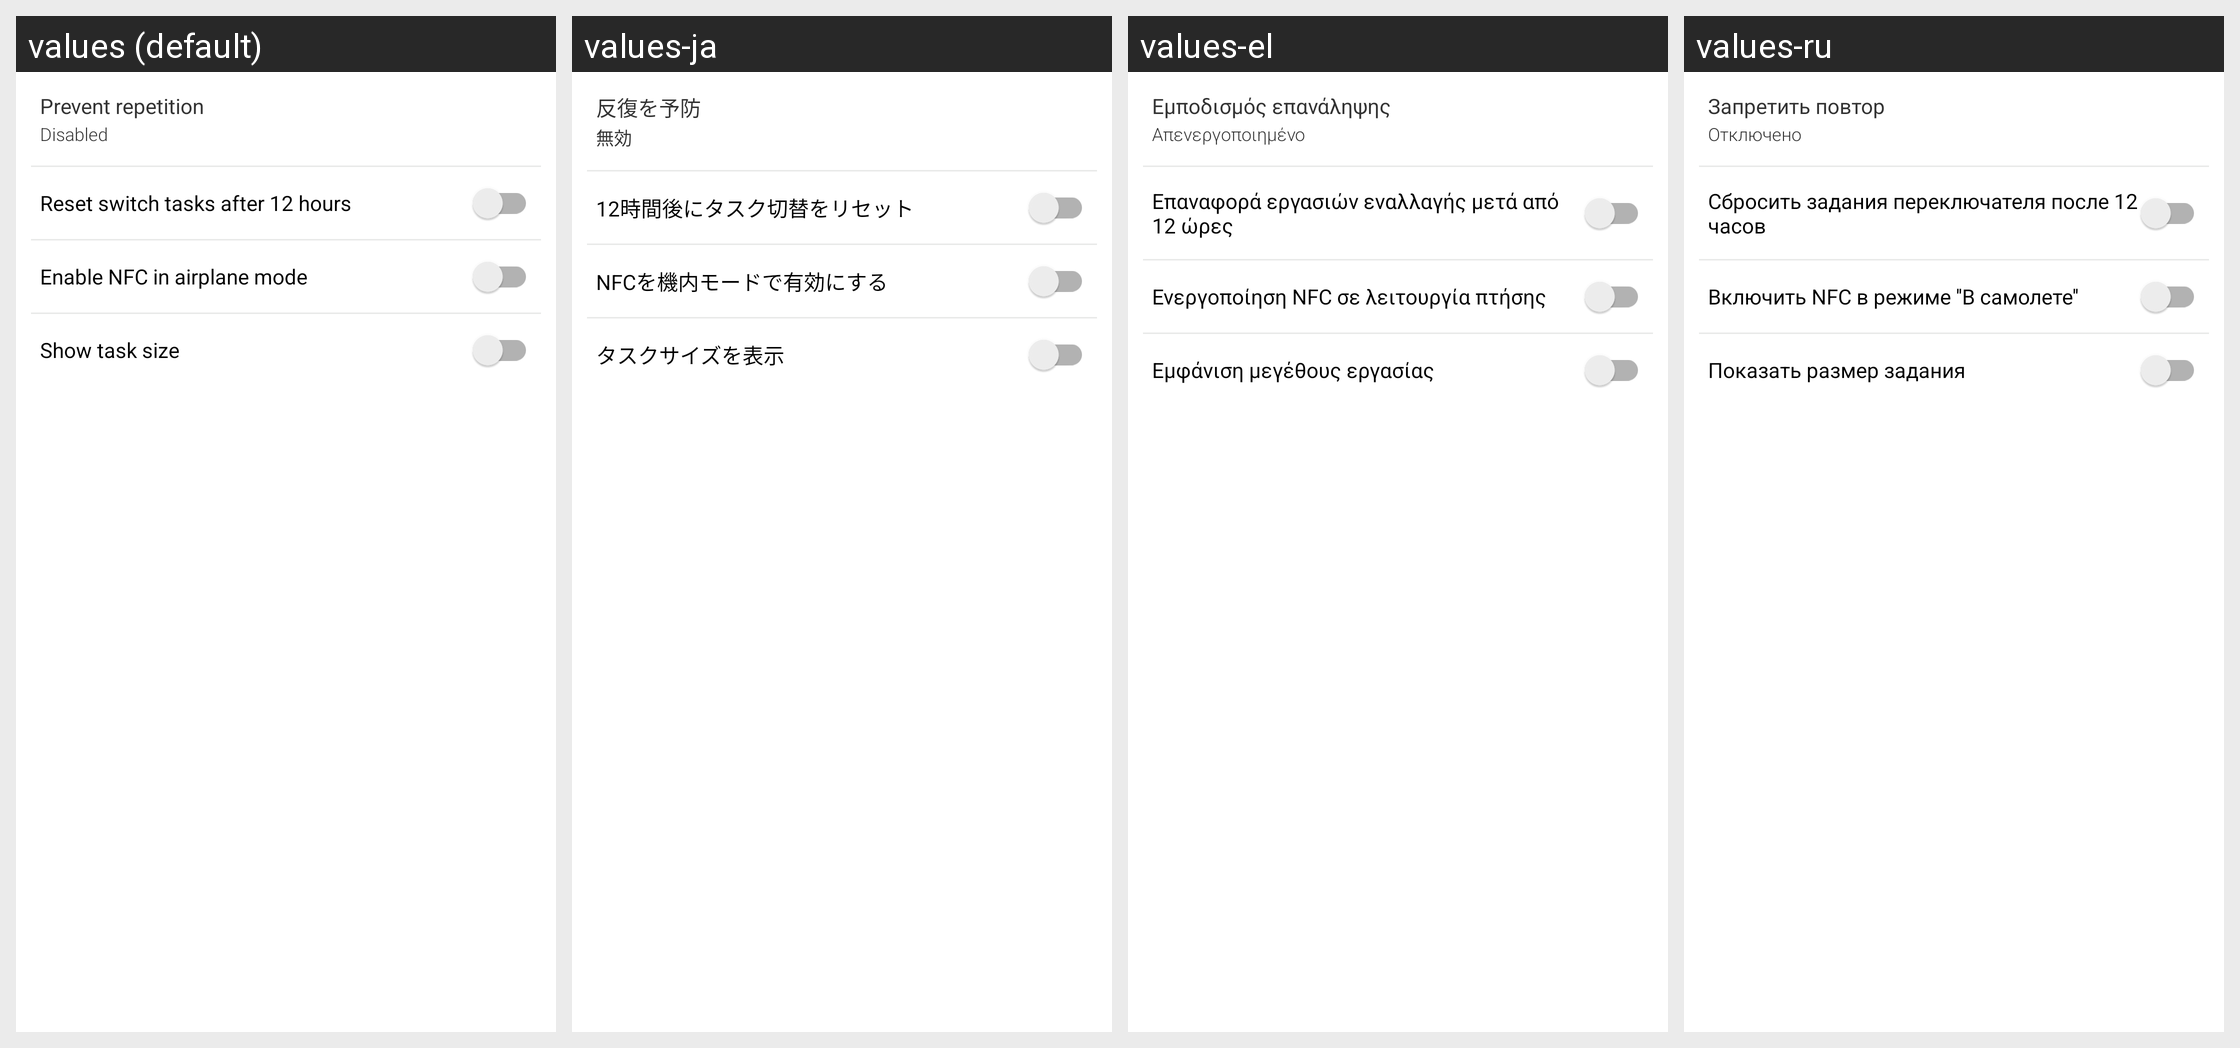

The same Android screen rendered under several of its app's locales, left to right. List the strings drawn on it with the default value and each locale's translation.
Android screen res/layout/fragment_settings_tasks.xml rendered under 4 locales, left to right: values (default), values-ja, values-el, values-ru. Device: Nexus 5 (rendered at 1080×1920; each locale shown at half size, 540×960, under a caption strip naming it); theme Theme.MaterialComponents.DayNight.NoActionBar.
Other locales in the repository, not shown: values-da, values-de, values-es, values-fr, values-hr, values-hu, values-it, values-ko, values-nl, values-pl, values-pt, values-zh-rCN, values-zh-rTW.
Strings drawn on this screen, with the default value and each locale's value (text and hints the layout hard-codes, and strings that could not be matched under every locale, appear in the picture but are not listed):

title_tag_limiting
  values: Prevent repetition
  values-ja: 反復を予防
  values-el: Εμποδισμός επανάληψης
  values-ru: Запретить повтор

layoutPreferencesEnableLimitingSub
  values: Disabled
  values-ja: 無効
  values-el: Απενεργοποιημένο
  values-ru: Отключено

layoutPreferencesSwitchTimeout
  values: Reset switch tasks after 12 hours
  values-ja: 12時間後にタスク切替をリセット
  values-el: Επαναφορά εργασιών εναλλαγής μετά από 12 ώρες
  values-ru: Сбросить задания переключателя после 12 часов

layoutPreferencesNFCAirplane
  values: Enable NFC in airplane mode
  values-ja: NFCを機内モードで有効にする
  values-el: Ενεργοποίηση NFC σε λειτουργία πτήσης
  values-ru: Включить NFC в режиме ''В самолете''

pref_show_bytes
  values: Show task size
  values-ja: タスクサイズを表示
  values-el: Εμφάνιση μεγέθους εργασίας
  values-ru: Показать размер задания
